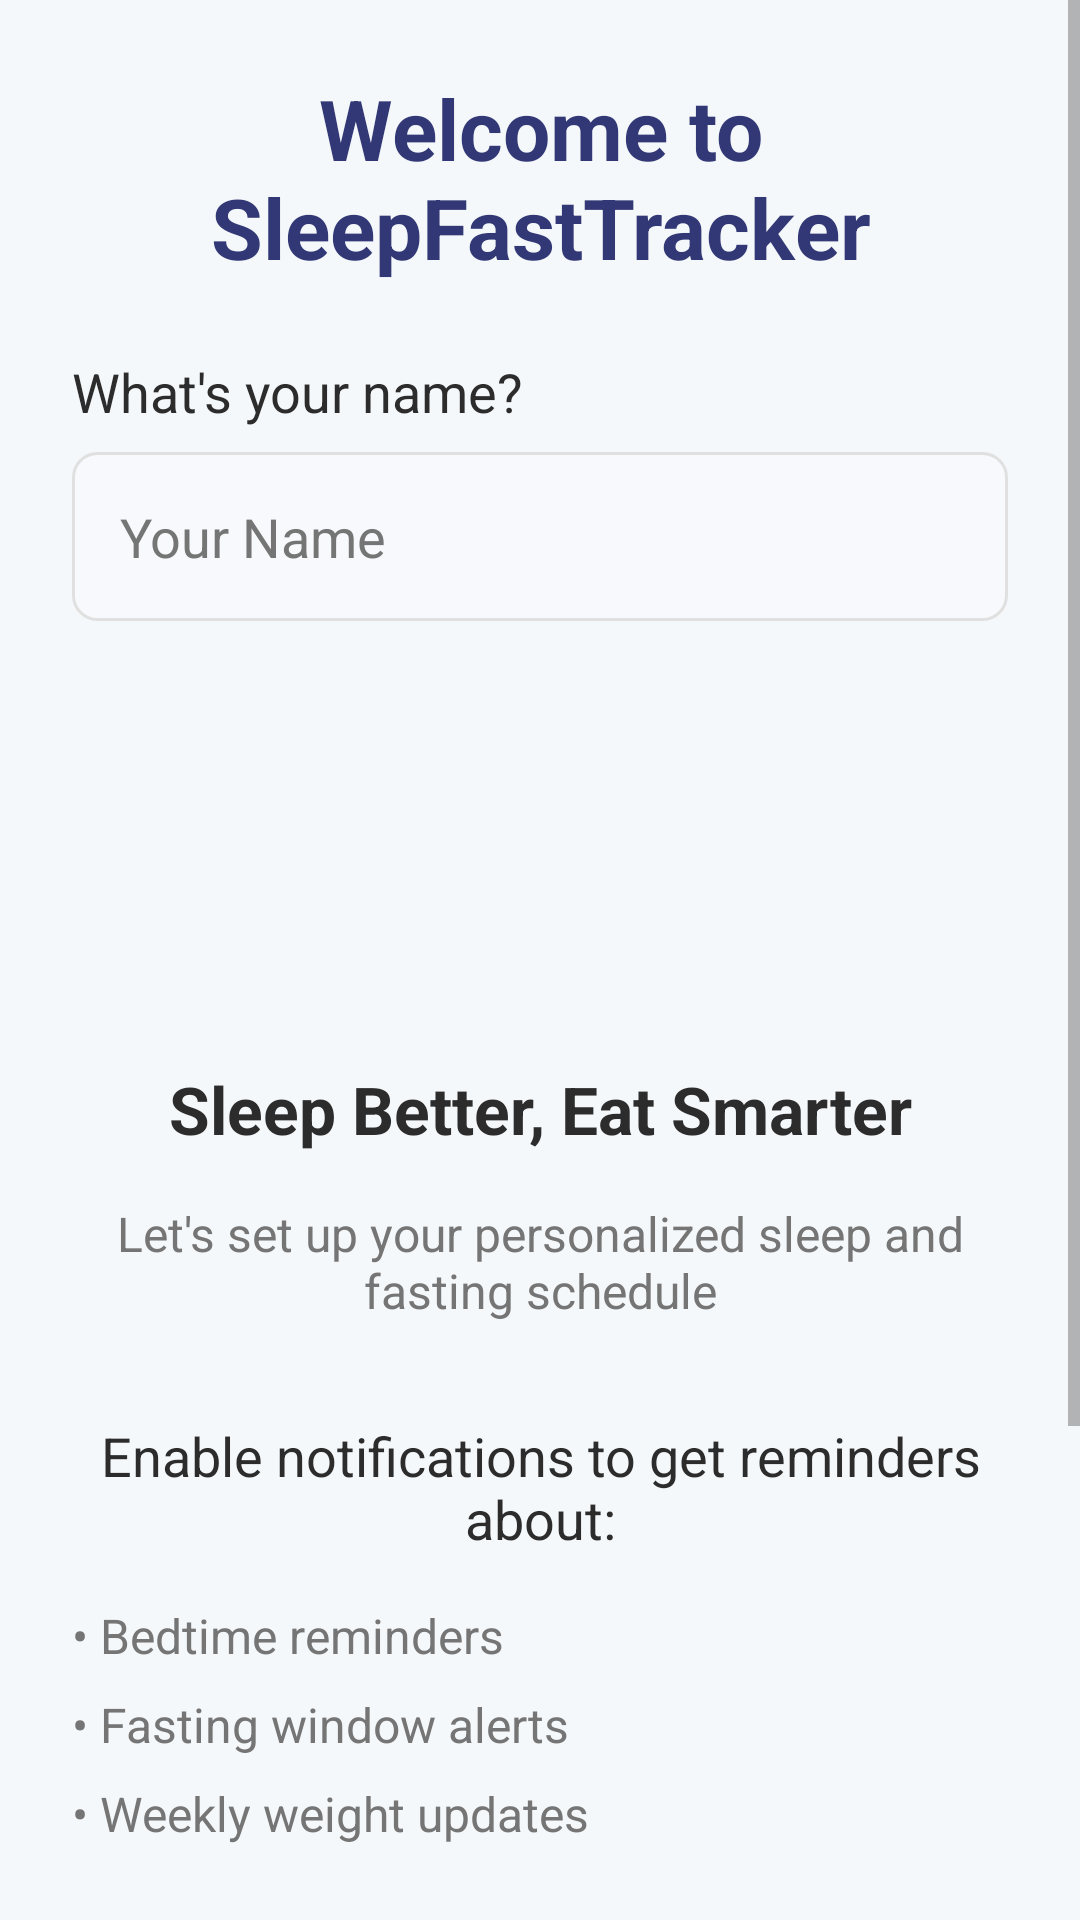

This screen was rendered from an Android layout file. Write that file and the resources it references.
<!-- AndroidManifest.xml: application theme Theme.SleepFastTracker -->
<!-- res/layout/fragment_welcome.xml -->
<?xml version="1.0" encoding="utf-8"?>
<ScrollView xmlns:android="http://schemas.android.com/apk/res/android"
    xmlns:tools="http://schemas.android.com/tools"
    xmlns:app="http://schemas.android.com/apk/res-auto"
    android:layout_width="match_parent"
    android:layout_height="match_parent"
    android:fillViewport="true"
    android:background="@color/background_light"
    android:contentDescription="Welcome screen"
    tools:context=".ui.setup.fragments.WelcomeFragment">

    <LinearLayout
        android:layout_width="match_parent"
        android:layout_height="wrap_content"
        android:orientation="vertical"
        android:gravity="center">

        
        <LinearLayout
            android:layout_width="match_parent"
            android:layout_height="wrap_content"
            android:orientation="vertical"
            android:gravity="center"
            android:padding="24dp">

            <TextView
                android:layout_width="match_parent"
                android:layout_height="wrap_content"
                android:text="Welcome to SleepFastTracker"
                android:textSize="28sp"
                android:textStyle="bold"
                android:gravity="center"
                android:layout_marginBottom="24dp"
                android:textColor="@color/primary"
                android:contentDescription="Welcome to SleepFastTracker"
                android:importantForAccessibility="yes" />

            
            <TextView
                android:layout_width="match_parent"
                android:layout_height="wrap_content"
                android:text="What's your name?"
                android:textSize="18sp"
                android:textColor="@color/text_primary"
                android:layout_marginBottom="8dp"
                android:contentDescription="What's your name?"
                android:importantForAccessibility="yes"
                android:labelFor="@id/et_name" />

            <EditText
                android:id="@+id/et_name"
                android:layout_width="match_parent"
                android:layout_height="wrap_content"
                android:padding="16dp"
                android:background="@drawable/edit_text_background"
                android:inputType="textPersonName"
                android:hint="Your Name"
                android:textSize="18sp"
                android:textColor="@color/text_primary"
                android:textColorHint="@color/text_secondary"
                android:minHeight="48dp"
                android:layout_marginBottom="24dp"
                android:importantForAccessibility="yes"
                android:contentDescription="Enter your name"
                android:accessibilityLiveRegion="polite" />

            <FrameLayout
                android:layout_width="wrap_content"
                android:layout_height="wrap_content"
                android:layout_marginBottom="24dp"
                android:contentDescription="App logo with overlapping circles">

                
                <View
                    android:layout_width="100dp"
                    android:layout_height="100dp"
                    android:background="@drawable/circle_background_primary"
                    android:layout_marginEnd="20dp"
                    android:layout_marginRight="20dp"
                    android:contentDescription="Sleep icon" />

                
                <View
                    android:layout_width="60dp"
                    android:layout_height="60dp"
                    android:background="@drawable/circle_background_accent"
                    android:layout_gravity="end|bottom"
                    android:contentDescription="Eating icon" />
            </FrameLayout>

            <TextView
                android:layout_width="match_parent"
                android:layout_height="wrap_content"
                android:text="Sleep Better, Eat Smarter"
                android:textSize="22sp"
                android:textColor="@color/text_primary"
                android:textStyle="bold"
                android:gravity="center"
                android:layout_marginBottom="16dp"
                android:contentDescription="Sleep Better, Eat Smarter"
                android:importantForAccessibility="yes" />

            <TextView
                android:layout_width="match_parent"
                android:layout_height="wrap_content"
                android:text="Let's set up your personalized sleep and fasting schedule"
                android:textSize="16sp"
                android:textColor="@color/text_secondary"
                android:gravity="center"
                android:layout_marginBottom="32dp"
                android:contentDescription="Let's set up your personalized sleep and fasting schedule"
                android:importantForAccessibility="yes" />

            
            <TextView
                android:layout_width="match_parent"
                android:layout_height="wrap_content"
                android:text="Enable notifications to get reminders about:"
                android:textSize="18sp"
                android:textColor="@color/text_primary"
                android:gravity="center"
                android:layout_marginBottom="16dp"
                android:contentDescription="Enable notifications to get reminders about:"
                android:importantForAccessibility="yes" />

            <LinearLayout
                android:layout_width="match_parent"
                android:layout_height="wrap_content"
                android:orientation="vertical"
                android:layout_marginBottom="24dp">

                <TextView
                    android:layout_width="match_parent"
                    android:layout_height="wrap_content"
                    android:text="• Bedtime reminders"
                    android:textSize="16sp"
                    android:textColor="@color/text_secondary"
                    android:layout_marginBottom="8dp" />

                <TextView
                    android:layout_width="match_parent"
                    android:layout_height="wrap_content"
                    android:text="• Fasting window alerts"
                    android:textSize="16sp"
                    android:textColor="@color/text_secondary"
                    android:layout_marginBottom="8dp" />

                <TextView
                    android:layout_width="match_parent"
                    android:layout_height="wrap_content"
                    android:text="• Weekly weight updates"
                    android:textSize="16sp"
                    android:textColor="@color/text_secondary"
                    android:layout_marginBottom="8dp" />
            </LinearLayout>

            <TextView
                android:id="@+id/tv_notification_status"
                android:layout_width="match_parent"
                android:layout_height="wrap_content"
                android:text="Checking notification status..."
                android:textSize="16sp"
                android:gravity="center"
                android:layout_marginBottom="16dp"
                android:contentDescription="Notification status"
                android:importantForAccessibility="yes" />

            <Button
                android:id="@+id/btn_notification_permission"
                style="@style/PrimaryButton"
                android:text="Enable Notifications"
                android:layout_width="match_parent"
                android:layout_height="wrap_content"
                android:layout_marginBottom="16dp"
                android:contentDescription="Enable Notifications Button"
                android:importantForAccessibility="yes" />

            <Button
                android:id="@+id/btn_get_started"
                style="@style/PrimaryButton"
                android:text="Get Started"
                android:minHeight="48dp"
                android:textSize="18sp"
                android:contentDescription="Get Started Button"
                android:importantForAccessibility="yes" />

        </LinearLayout>

    </LinearLayout>

</ScrollView>
<!-- resources referenced by this layout -->
<resources>
  <color name="background_light">#F5F8FA</color>
  <color name="primary">#323875</color>
  <color name="text_primary">#2C2C2C</color>
  <color name="text_secondary">#757575</color>
  <!-- drawable edit_text_background (drawable) -->
  <?xml version="1.0" encoding="utf-8"?>
  <shape xmlns:android="http://schemas.android.com/apk/res/android"
      android:shape="rectangle">
      <solid android:color="#f8f9fc" />
      <corners android:radius="8dp" />
      <stroke android:color="#e0e0e0" android:width="1dp" />
  </shape>
  <style name="PrimaryButton">
          <item name="android:layout_width">match_parent</item>
          <item name="android:layout_height">wrap_content</item>
          <item name="android:background">@drawable/primary_button_background</item>
          <item name="android:textColor">@color/white</item>
          <item name="android:textSize">18sp</item>
          <item name="android:textAllCaps">false</item>
          <item name="android:padding">16dp</item>
          <item name="android:minHeight">48dp</item>
      </style>
  <style name="Theme.SleepFastTracker" parent="Theme.MaterialComponents.Light.DarkActionBar">
          
          <item name="colorPrimary">@color/primary</item>
          <item name="colorPrimaryVariant">@color/primary_dark</item>
          <item name="colorOnPrimary">@color/white</item>
          
          <item name="colorSecondary">@color/accent</item>
          <item name="colorSecondaryVariant">@color/accent</item>
          <item name="colorOnSecondary">@color/white</item>
          
          <item name="android:statusBarColor">?attr/colorPrimaryVariant</item>
          
          <item name="android:colorBackground">@color/background_light</item>
          <item name="colorSurface">@color/background_card</item>
          
          <item name="android:textColorPrimary">@color/text_primary</item>
          <item name="android:textColorSecondary">@color/text_secondary</item>
          
          <item name="android:forceDarkAllowed" tools:targetApi="q">false</item>
      </style>
  <!-- drawable primary_button_background (drawable) -->
  <?xml version="1.0" encoding="utf-8"?>
  <shape xmlns:android="http://schemas.android.com/apk/res/android"
      android:shape="rectangle">
      <solid android:color="@color/primary" />
      <corners android:radius="24dp" />
  </shape>
  <color name="white">#FFFFFFFF</color>
  <color name="primary_dark">#191F58</color>
  <color name="accent">#D4C96A</color>
  <color name="background_card">#FFFFFF</color>
</resources>
